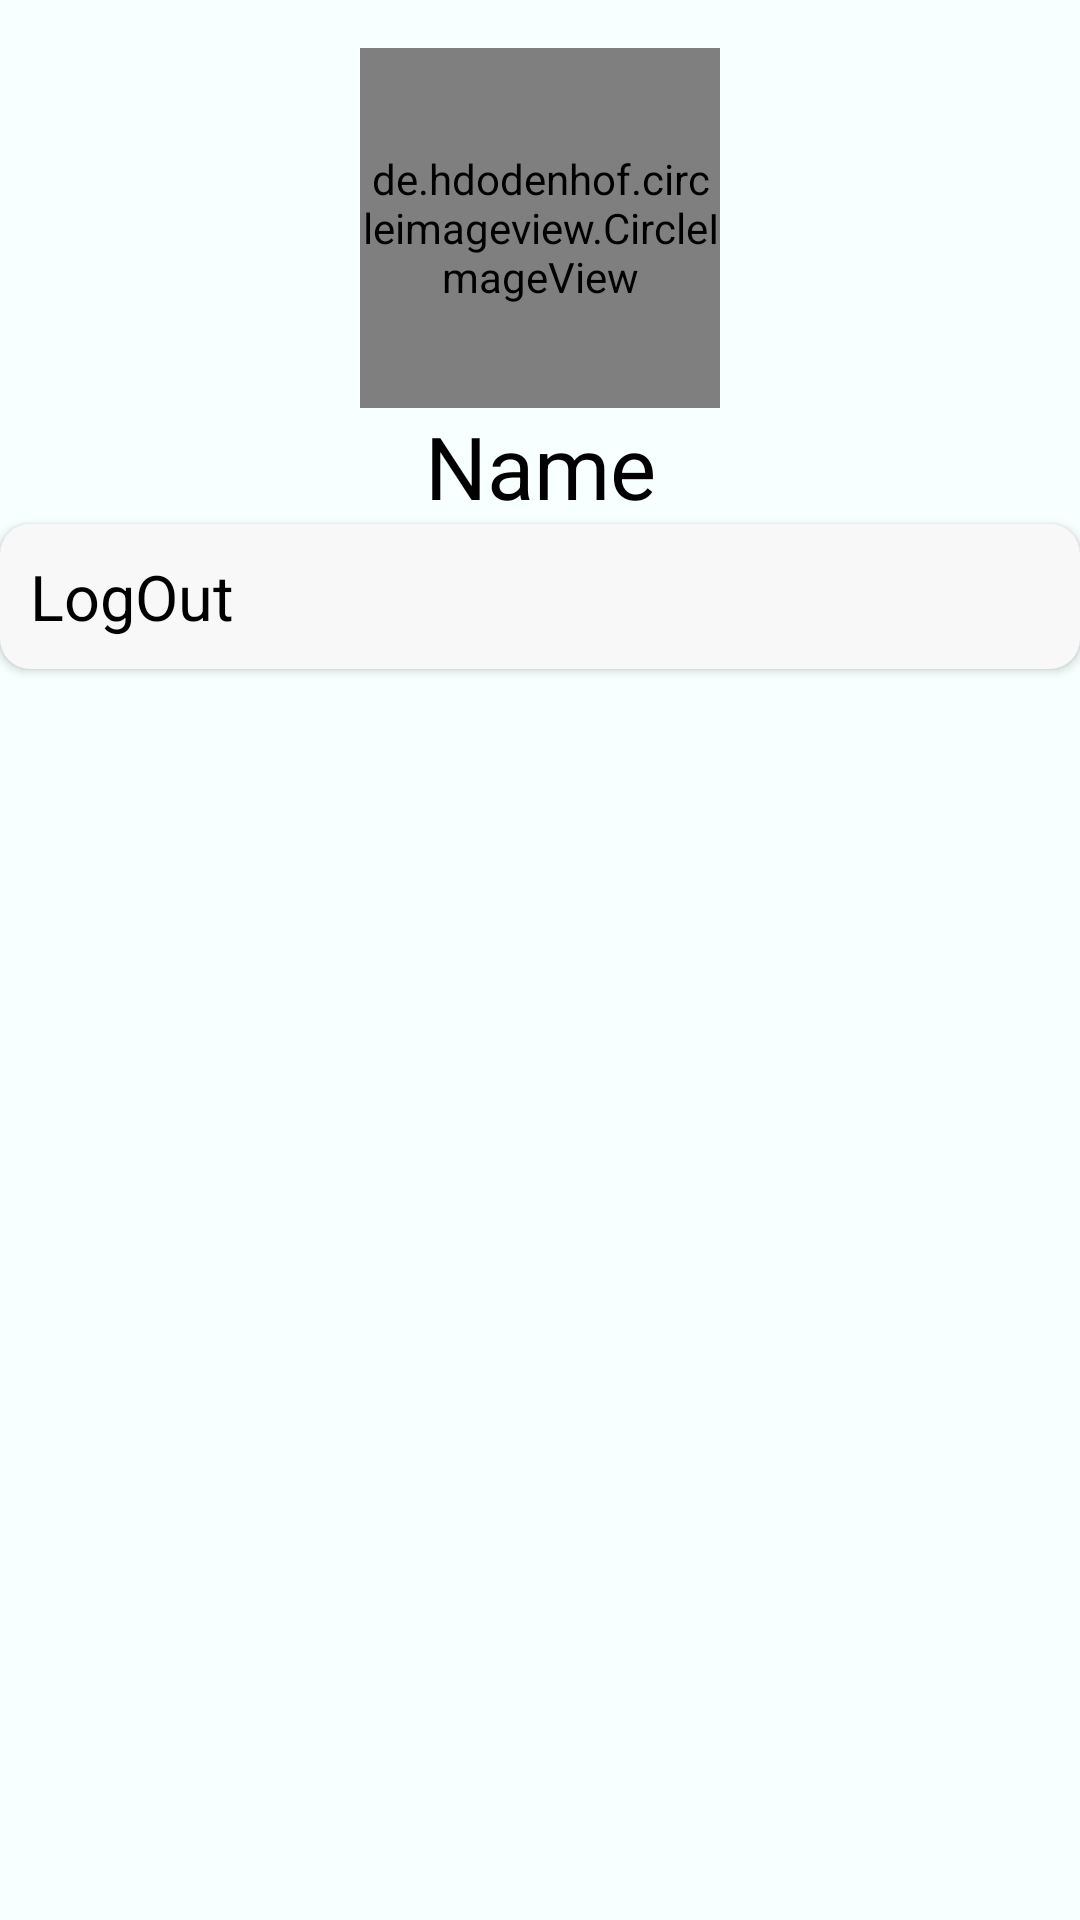

This screen was rendered from an Android layout file. Write that file and the resources it references.
<!-- AndroidManifest.xml: application theme Theme.Face_Recognition_Attendance_App -->
<!-- res/layout/profile_fragment.xml -->
<?xml version="1.0" encoding="utf-8"?>
<androidx.constraintlayout.widget.ConstraintLayout xmlns:android="http://schemas.android.com/apk/res/android"
    android:layout_width="match_parent"
    android:layout_height="match_parent"
    android:background="@color/ice"
    xmlns:app="http://schemas.android.com/apk/res-auto">

    <de.hdodenhof.circleimageview.CircleImageView
        android:id="@+id/circleImageView"
        android:layout_width="120dp"
        android:layout_height="120dp"
        android:layout_marginTop="16dp"
        android:src="@color/ice"
        app:civ_border_width="2dp"
        app:layout_constraintEnd_toEndOf="parent"
        app:layout_constraintStart_toStartOf="parent"
        app:layout_constraintTop_toTopOf="parent" />

    <TextView
        android:id="@+id/textView6"
        android:layout_width="wrap_content"
        android:layout_height="wrap_content"
        android:text="Name"
        android:textColor="@color/black"
        android:textSize="29sp"
        app:layout_constraintEnd_toEndOf="@+id/circleImageView"
        app:layout_constraintStart_toStartOf="@+id/circleImageView"
        app:layout_constraintTop_toBottomOf="@+id/circleImageView" />

    <androidx.cardview.widget.CardView
        android:layout_width="match_parent"
        android:layout_height="wrap_content"
        app:cardBackgroundColor="@color/lightGrey"
        app:cardCornerRadius="10dp"
        app:layout_constraintEnd_toEndOf="parent"
        app:layout_constraintStart_toStartOf="parent"
        app:layout_constraintTop_toBottomOf="@+id/textView6">

        <androidx.constraintlayout.widget.ConstraintLayout
            android:layout_width="match_parent"
            android:layout_height="match_parent">

            <TextView
                android:layout_width="wrap_content"
                android:layout_height="wrap_content"
                android:layout_margin="10dp"
                android:text="LogOut"
                android:textColor="@color/black"
                android:textSize="21sp"
                app:layout_constraintBottom_toBottomOf="parent"
                app:layout_constraintStart_toStartOf="parent"
                app:layout_constraintTop_toTopOf="parent" />
        </androidx.constraintlayout.widget.ConstraintLayout>
    </androidx.cardview.widget.CardView>

</androidx.constraintlayout.widget.ConstraintLayout>
<!-- resources referenced by this layout -->
<resources>
  <color name="black">#FF000000</color>
  <color name="ice">#F7FFFF</color>
  <color name="lightGrey">#F8F8F8</color>
  <style name="Theme.Face_Recognition_Attendance_App" parent="Theme.MaterialComponents.DayNight.DarkActionBar">
          
          <item name="colorPrimary">@color/purple_500</item>
          <item name="colorPrimaryVariant">@color/purple_700</item>
          <item name="colorOnPrimary">@color/white</item>
          
          <item name="colorSecondary">@color/teal_200</item>
          <item name="colorSecondaryVariant">@color/teal_700</item>
          <item name="colorOnSecondary">@color/black</item>
          
          <item name="android:statusBarColor">?attr/colorPrimaryVariant</item>
          
      </style>
  <color name="purple_500">#FF6200EE</color>
  <color name="purple_700">#FF3700B3</color>
  <color name="white">#FFFFFFFF</color>
  <color name="teal_200">#FF03DAC5</color>
  <color name="teal_700">#FF018786</color>
</resources>
